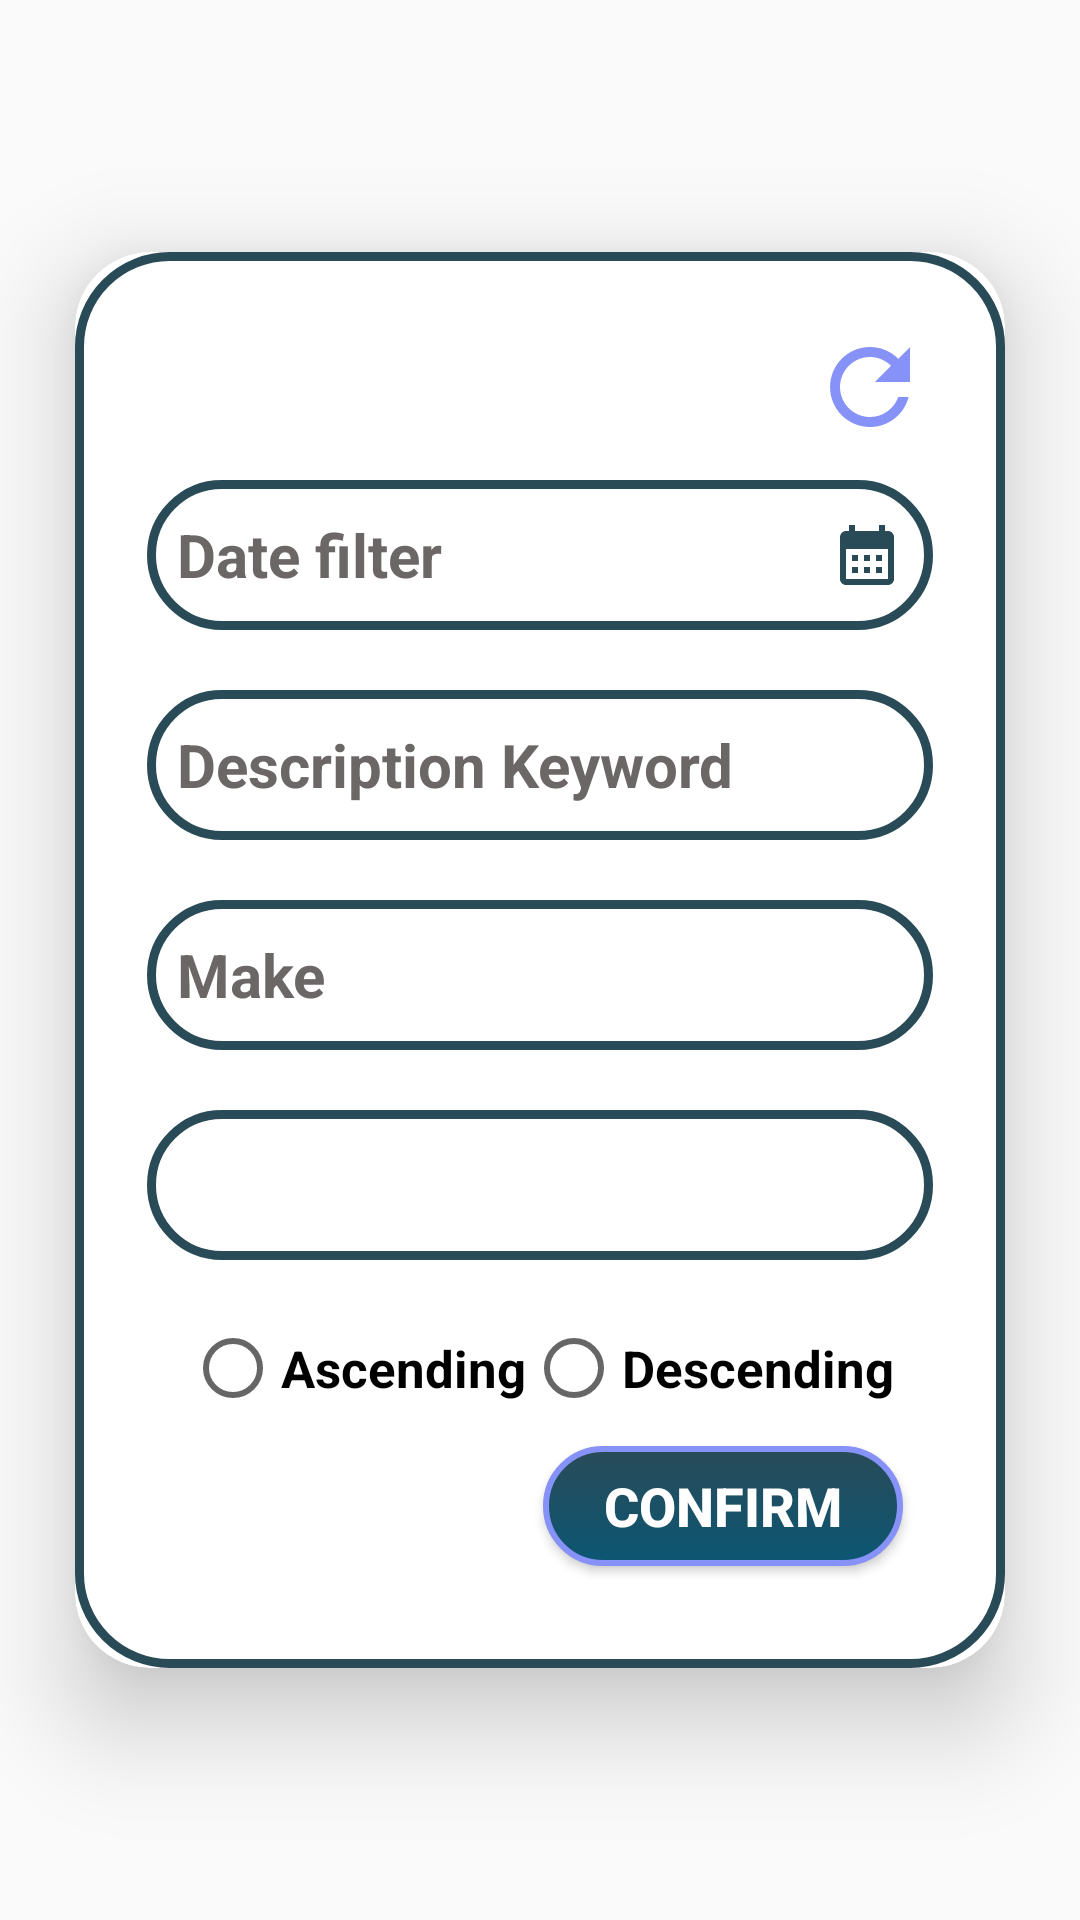

Android layout source for this screen:
<!-- AndroidManifest.xml: application theme AppTheme -->
<!-- res/layout/sort_frag.xml -->
<?xml version="1.0" encoding="utf-8"?>
<LinearLayout xmlns:android="http://schemas.android.com/apk/res/android"
    xmlns:app="http://schemas.android.com/apk/res-auto"
    xmlns:tools="http://schemas.android.com/tools"
    android:layout_width="match_parent"
    android:layout_height="match_parent"
    android:background="@android:color/transparent"
    android:gravity="center"
    tools:context=".MainActivity">


    <androidx.cardview.widget.CardView
        android:layout_width="match_parent"
        android:layout_height="wrap_content"
        android:layout_margin="25dp"
        android:backgroundTint="@color/white"
        app:cardCornerRadius="25dp"
        app:cardElevation="20dp"
        android:background="@drawable/specifications"
        >
        <LinearLayout
            android:layout_width="match_parent"
            android:layout_height="wrap_content"
            android:layout_gravity="center_horizontal"
            android:background="@drawable/specifications"
            android:orientation="vertical"
            android:padding="24dp"
            >

            <Button
                android:id="@+id/reset"
                android:layout_width="40dp"
                android:layout_height="40dp"
                android:layout_gravity="right"
                android:layout_margin="1dp"
                android:background="@drawable/baseline_refresh_24"
                android:elevation="1dp"
                android:gravity="center"
                android:paddingLeft="10dp"
                android:paddingRight="10dp"
                android:textColor="#FFFFFF"
                android:textSize="18sp"
                />

            <EditText
                android:id="@+id/filter_date"
                android:layout_width="match_parent"
                android:layout_height="50dp"
                android:layout_marginTop="10dp"
                android:background="@drawable/specifications"
                android:drawablePadding="10dp"
                android:drawableEnd = "@drawable/baseline_calendar_month_24"
                android:hint="Date filter"
                android:padding="10dp"
                android:singleLine="true"
                android:textAlignment="textStart"
                android:textColor="#7E7979"
                android:textColorHint="#6C6767"
                android:textSize="20sp"
                android:textStyle="bold" />

            <EditText
                android:id="@+id/filter_keyword"
                android:layout_width="match_parent"
                android:layout_height="50dp"
                android:layout_marginTop="20dp"
                android:background="@drawable/specifications"
                android:drawablePadding="15dp"
                android:hint="Description Keyword"
                android:padding="10dp"
                android:singleLine="true"
                android:textAlignment="textStart"
                android:textColor="#7E7979"
                android:textColorHint="#6C6767"
                android:textSize="20sp"
                android:textStyle="bold" />


            <EditText
                android:id="@+id/filter_make"
                android:layout_width="match_parent"
                android:layout_height="50dp"
                android:layout_marginTop="20dp"
                android:background="@drawable/specifications"
                android:drawablePadding="15dp"
                android:hint="Make"
                android:padding="10dp"
                android:singleLine="true"
                android:textAlignment="textStart"
                android:textColor="#7E7979"
                android:textColorHint="#6C6767"
                android:textSize="20sp"
                android:textStyle="bold" />

            <Spinner
                android:id="@+id/my_spinner"
                android:layout_width="match_parent"
                android:layout_height="50dp"
                android:layout_marginTop="20dp"
                android:background="@drawable/specifications"
                android:drawableEnd="@drawable/baseline_keyboard_arrow_down_24"
                android:spinnerMode="dropdown"
                android:gravity="center_vertical"
                android:paddingEnd="8dp" />

            <RadioGroup
                android:layout_width="wrap_content"
                android:layout_height="wrap_content"
                android:layout_gravity="center"
                android:orientation="horizontal"
                android:layout_marginTop="20dp">

                <RadioButton
                    android:id="@+id/radioAscending"
                    android:layout_width="wrap_content"
                    android:layout_height="wrap_content"
                    android:text="Ascending"
                    android:textSize="17dp"
                    android:textStyle="bold"
                    android:textColorHint="#6C6767"
                    />

                <RadioButton
                    android:id="@+id/radioDescending"
                    android:layout_width="wrap_content"
                    android:layout_height="wrap_content"
                    android:text="Descending"
                    android:textSize="17dp"
                    android:textStyle="bold"
                    android:textColorHint="#6C6767"/>
            </RadioGroup>






            <Button
                android:id="@+id/done"
                android:layout_width="120dp"
                android:layout_height="40dp"
                android:layout_gravity="right"
                android:layout_margin="10dp"
                android:background="@drawable/rounded_blue_button"
                android:elevation="4dp"
                android:gravity="center"
                android:paddingLeft="20dp"
                android:paddingRight="20dp"
                android:text="confirm"
                android:textColor="#FFFFFF"
                android:textSize="18sp"
                android:textStyle="bold" />



        </LinearLayout>
    </androidx.cardview.widget.CardView>





</LinearLayout>
<!-- resources referenced by this layout -->
<resources>
  <color name="white">#FFFFFFFF</color>
  <!-- drawable baseline_calendar_month_24 (drawable) -->
  <vector android:height="24dp" android:tint="#294B58"
      android:viewportHeight="24" android:viewportWidth="24"
      android:width="24dp" xmlns:android="http://schemas.android.com/apk/res/android">
      <path android:fillColor="@android:color/white" android:pathData="M19,4h-1V2h-2v2H8V2H6v2H5C3.89,4 3.01,4.9 3.01,6L3,20c0,1.1 0.89,2 2,2h14c1.1,0 2,-0.9 2,-2V6C21,4.9 20.1,4 19,4zM19,20H5V10h14V20zM9,14H7v-2h2V14zM13,14h-2v-2h2V14zM17,14h-2v-2h2V14zM9,18H7v-2h2V18zM13,18h-2v-2h2V18zM17,18h-2v-2h2V18z"/>
  </vector>
  <!-- drawable baseline_refresh_24 (drawable) -->
  <vector android:height="24dp" android:tint="#8692F7"
      android:viewportHeight="24" android:viewportWidth="24"
      android:width="24dp" xmlns:android="http://schemas.android.com/apk/res/android">
      <path android:fillColor="@android:color/white" android:pathData="M17.65,6.35C16.2,4.9 14.21,4 12,4c-4.42,0 -7.99,3.58 -7.99,8s3.57,8 7.99,8c3.73,0 6.84,-2.55 7.73,-6h-2.08c-0.82,2.33 -3.04,4 -5.65,4 -3.31,0 -6,-2.69 -6,-6s2.69,-6 6,-6c1.66,0 3.14,0.69 4.22,1.78L13,11h7V4l-2.35,2.35z"/>
  </vector>
  <!-- drawable rounded_blue_button (drawable) -->
  <?xml version="1.0" encoding="utf-8"?>
  <selector xmlns:android="http://schemas.android.com/apk/res/android">
      <item>
          <shape android:shape="rectangle">
              <gradient
                  android:startColor="#294B58"
              android:endColor="#0C5673"
              android:angle="270"/>
              <corners android:radius="50dp"/>
              <stroke android:color="@color/purple" android:width="2dp"/>
          </shape>
      </item>
  </selector>
  <!-- drawable specifications (drawable) -->
  <?xml version="1.0" encoding="utf-8"?>
  <shape xmlns:android="http://schemas.android.com/apk/res/android"
      android:shape="rectangle">
      <stroke
          android:width="3dp"
  
          android:color="#294B58"/>
      <corners
          android:radius="30dp"/>
  </shape>
  <style name="AppTheme" parent="Theme.AppCompat.Light.DarkActionBar">
          
          <item name="colorPrimary">@color/colorPrimary</item>
          <item name="colorPrimaryDark">@color/colorPrimaryDark</item>
          <item name="colorAccent">@color/colorAccent</item>
          <item name="android:buttonStyle">@style/MyButtonStyle</item>
          <item name="android:buttonBarNegativeButtonStyle">@style/NegativeButtonStyle</item>
          <item name="android:buttonBarPositiveButtonStyle">@style/PositiveButtonStyle</item>
          <item name="android:buttonBarNeutralButtonStyle">@style/NeutralButtonStyle</item>
      </style>
  <color name="purple">#8692f7</color>
  <color name="colorPrimary">#AEDFF7</color>
  <color name="colorPrimaryDark">#7FBCE6</color>
  <color name="colorAccent">#3F51B5</color>
  <style name="MyButtonStyle" parent="Widget.AppCompat.Button">
          <item name="android:background">@color/purple</item>
          <item name="android:textColor">#FFFFFF</item>
          
      </style>
  <style name="NegativeButtonStyle" parent="Widget.MaterialComponents.Button.TextButton.Dialog">
          <item name="android:textColor">@color/black</item>
          <item name="android:textSize">15dp</item>
      </style>
  <style name="PositiveButtonStyle" parent="Widget.MaterialComponents.Button.TextButton.Dialog">
          <item name="android:textColor">@color/black</item>
          <item name="android:textSize">15dp</item>
      </style>
  <style name="NeutralButtonStyle" parent="Widget.MaterialComponents.Button.TextButton.Dialog">
          <item name="android:textColor">@color/black</item>
          <item name="android:textSize">15dp</item>
      </style>
  <color name="black">#FF000000</color>
</resources>
